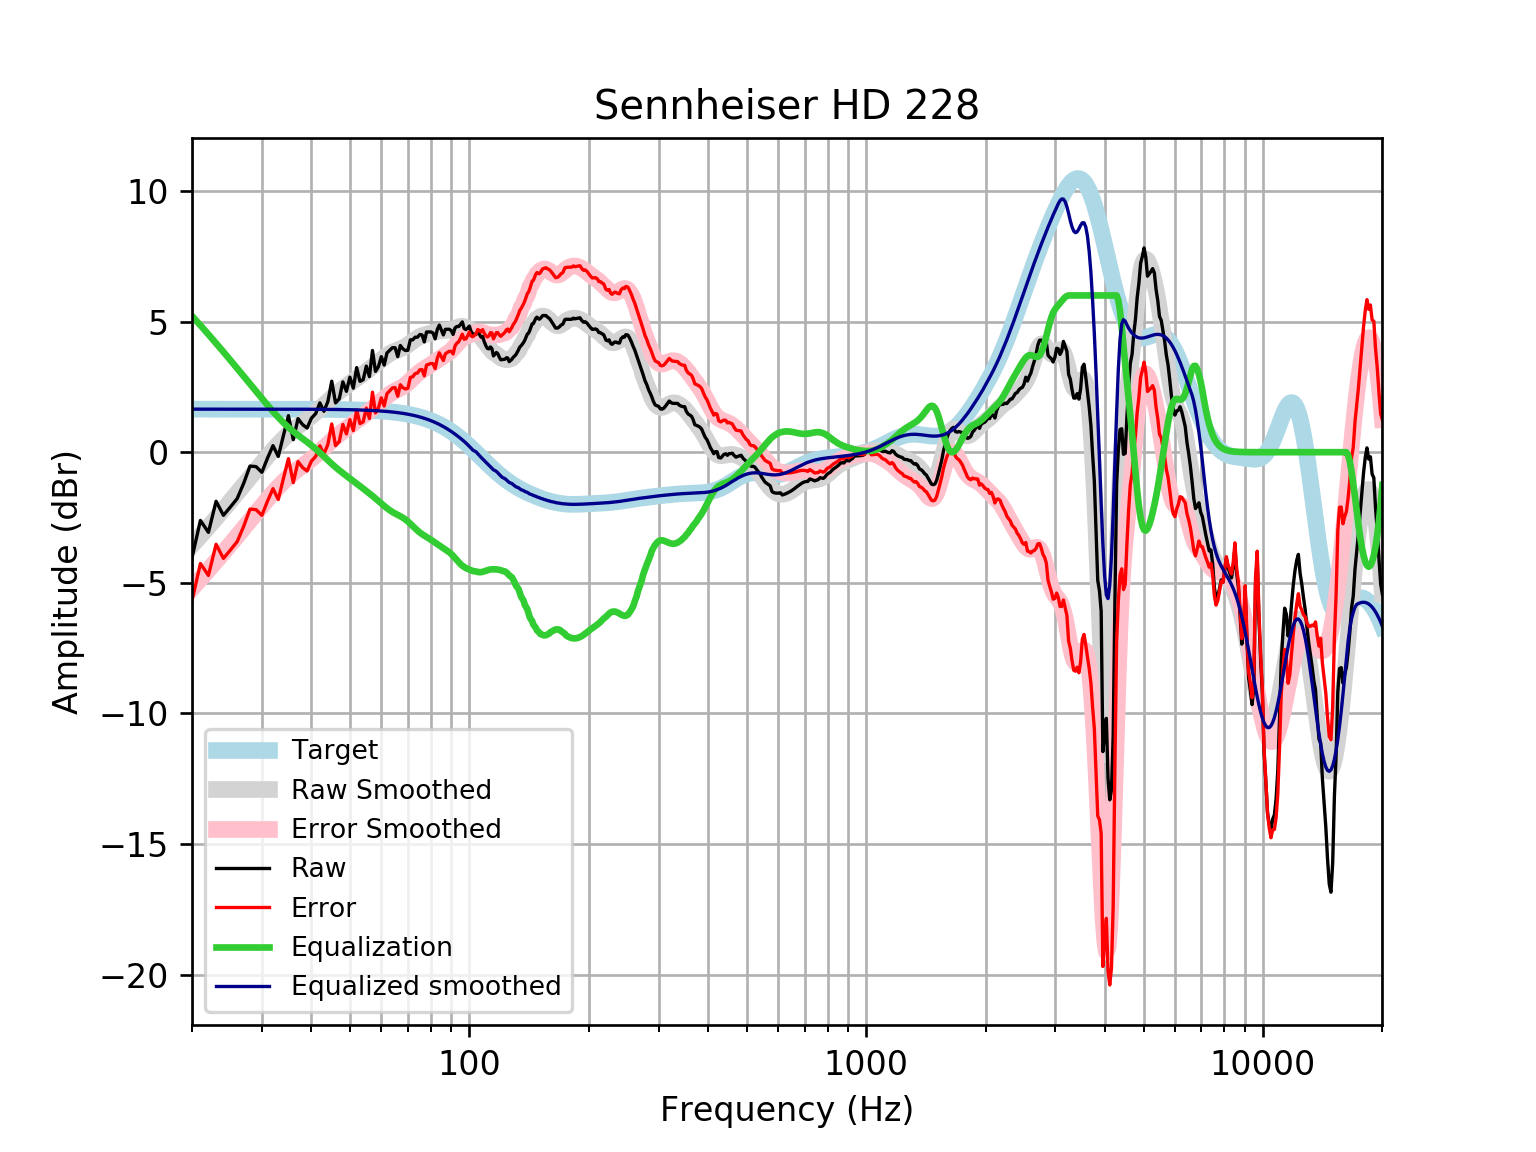

The file beside this chart, header and first rows:
frequency, raw, error, smoothed, error_smoothed, equalization, equalized_raw, equalized_smoothed, target
20, -4.04, -5.688, -3.565, -5.213, 5.213, 1.173, 1.648, 1.648
21, -2.614, -4.261, -3.209, -4.857, 4.857, 2.243, 1.648, 1.648
22, -3.068, -4.716, -2.861, -4.509, 4.509, 1.441, 1.648, 1.648
23, -1.879, -3.526, -2.523, -4.171, 4.171, 2.292, 1.648, 1.648
24, -2.417, -4.065, -2.193, -3.841, 3.841, 1.424, 1.648, 1.648
25, -2.095, -3.743, -1.872, -3.52, 3.52, 1.424, 1.648, 1.648
26, -1.774, -3.422, -1.56, -3.208, 3.208, 1.433, 1.648, 1.648
27, -1.188, -2.836, -1.258, -2.905, 2.905, 1.717, 1.648, 1.648
28, -0.5317, -2.179, -0.9653, -2.613, 2.613, 2.081, 1.647, 1.647
29, -0.5526, -2.2, -0.6837, -2.331, 2.331, 1.778, 1.647, 1.647
30, -0.7705, -2.418, -0.4132, -2.06, 2.06, 1.29, 1.647, 1.647
31, -0.2251, -1.872, -0.1554, -1.802, 1.802, 1.577, 1.647, 1.647
32, 0.2496, -1.397, 0.08727, -1.56, 1.56, 1.809, 1.647, 1.647
33, -0.1643, -1.811, 0.3116, -1.335, 1.335, 1.171, 1.647, 1.647
34, 0.6412, -1.005, 0.5147, -1.131, 1.131, 1.773, 1.646, 1.646
35, 1.398, -0.2476, 0.6951, -0.9508, 0.9508, 2.349, 1.646, 1.646
36, 0.4794, -1.166, 0.8539, -0.7916, 0.7916, 1.271, 1.645, 1.645
37, 1.284, -0.3609, 0.9953, -0.6497, 0.6497, 1.934, 1.645, 1.645
38, 1.055, -0.5895, 1.126, -0.5185, 0.5185, 1.573, 1.644, 1.644
39, 0.924, -0.7198, 1.253, -0.3908, 0.3908, 1.315, 1.644, 1.644
40, 1.303, -0.3398, 1.383, -0.2603, 0.2603, 1.563, 1.643, 1.643
41, 1.48, -0.1625, 1.518, -0.1237, 0.1237, 1.603, 1.642, 1.642
42, 1.887, 0.2464, 1.66, 0.01877, -0.01877, 1.869, 1.641, 1.641
43, 1.566, -0.0743, 1.804, 0.1641, -0.1641, 1.401, 1.64, 1.64
44, 1.937, 0.2983, 1.946, 0.3078, -0.3078, 1.629, 1.639, 1.639
45, 2.718, 1.081, 2.082, 0.4452, -0.4452, 2.273, 1.637, 1.637
46, 1.886, 0.2508, 2.209, 0.5737, -0.5737, 1.313, 1.635, 1.635
47, 2.041, 0.4071, 2.326, 0.6923, -0.6923, 1.348, 1.634, 1.633
48, 2.692, 1.061, 2.434, 0.8025, -0.8025, 1.89, 1.631, 1.631
49, 2.33, 0.7011, 2.535, 0.9065, -0.9065, 1.424, 1.629, 1.629
50, 2.872, 1.246, 2.633, 1.007, -1.007, 1.865, 1.626, 1.626
51, 2.451, 0.8275, 2.728, 1.105, -1.105, 1.346, 1.623, 1.623
52, 3.238, 1.619, 2.822, 1.202, -1.202, 2.037, 1.62, 1.62
53, 2.713, 1.097, 2.914, 1.298, -1.298, 1.415, 1.616, 1.616
54, 2.773, 1.161, 3.005, 1.393, -1.393, 1.38, 1.612, 1.612
55, 3.295, 1.688, 3.094, 1.487, -1.487, 1.809, 1.607, 1.607
56, 2.893, 1.291, 3.182, 1.58, -1.58, 1.313, 1.602, 1.602
57, 3.893, 2.297, 3.271, 1.674, -1.674, 2.219, 1.596, 1.596
58, 3.094, 1.504, 3.36, 1.769, -1.769, 1.325, 1.59, 1.59
59, 3.275, 1.692, 3.45, 1.866, -1.866, 1.409, 1.583, 1.583
60, 3.658, 2.082, 3.539, 1.963, -1.963, 1.695, 1.576, 1.576
61, 3.336, 1.768, 3.624, 2.057, -2.057, 1.279, 1.568, 1.568
62, 3.798, 2.24, 3.703, 2.144, -2.144, 1.654, 1.559, 1.559
63, 3.899, 2.35, 3.772, 2.222, -2.222, 1.677, 1.549, 1.549
64, 4, 2.461, 3.828, 2.29, -2.29, 1.71, 1.538, 1.538
65, 4, 2.473, 3.875, 2.348, -2.348, 1.652, 1.527, 1.527
66, 3.658, 2.143, 3.914, 2.4, -2.4, 1.258, 1.514, 1.514
67, 4.084, 2.583, 3.953, 2.452, -2.452, 1.633, 1.501, 1.501
68, 3.953, 2.466, 3.995, 2.509, -2.509, 1.444, 1.486, 1.486
69, 3.893, 2.422, 4.046, 2.575, -2.575, 1.318, 1.471, 1.471
70, 3.899, 2.445, 4.106, 2.652, -2.652, 1.247, 1.454, 1.454
71, 4.301, 2.866, 4.174, 2.738, -2.738, 1.563, 1.436, 1.436
72, 4.301, 2.885, 4.244, 2.828, -2.828, 1.473, 1.416, 1.416
73, 4.402, 3.007, 4.312, 2.917, -2.917, 1.485, 1.395, 1.395
74, 4.402, 3.029, 4.372, 2.999, -2.999, 1.402, 1.373, 1.373
75, 4.502, 3.153, 4.422, 3.073, -3.073, 1.43, 1.349, 1.349
76, 4.489, 3.165, 4.461, 3.137, -3.137, 1.353, 1.324, 1.324
77, 4.221, 2.924, 4.49, 3.193, -3.193, 1.028, 1.297, 1.297
78, 4.603, 3.334, 4.514, 3.246, -3.246, 1.357, 1.269, 1.269
79, 4.603, 3.364, 4.536, 3.297, -3.297, 1.306, 1.239, 1.239
... 553 more rows
